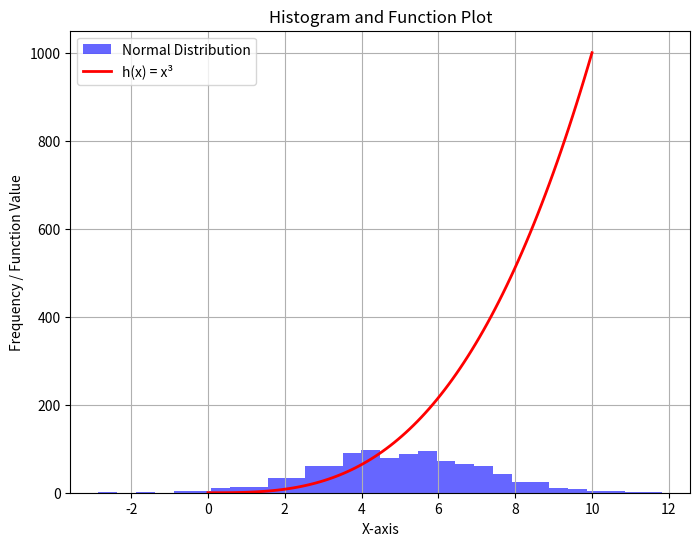

Here is the Python script that generated this plot:
# plottask.py
# Author Deepika Gusain
# code generated a histograom of normal distribution and plot of x^3.
# Import Numpy library for numerical calculations (https://numpy.org/doc/stable/)
import numpy as np
# import matplotlib for plotting (https://matplotlib.org/stable/)
import matplotlib.pyplot as plt
# to generate 1000 values from a normal ditribition with mean=5, std=2
# (https://numpy.org/doc/stable/reference/random/generated/numpy.random.normal.html)
mean = 5
std_dev = 2
num_samples = 1000
normal_data = np.random.normal(mean, std_dev, num_samples)
# to plot function x^3, take 100 values with 0 to 10 using linspace
# (https://numpy.org/doc/stable/reference/generated/numpy.linspace.html)
x = np.linspace(0, 10, 100)
# use element wise power operations (https://numpy.org/doc/stable/user/basics.broadcasting.html)
h_x = x**3
# figure method is used to set figure size for bettwe visualisation 
# Reference: https://matplotlib.org/stable/api/_as_gen/matplotlib.pyplot.figure.html)
plt.figure(figsize=(8, 6))

# ploting of histogram with arguments as array of normal_data, bins=30 to divide data in 30 bins
# alpha = .6 to set transparenct to 60%
# color to add blue color
# lable as normal distrbution (https://matplotlib.org/stable/api/_as_gen/matplotlib.pyplot.hist.html)
plt.hist(normal_data, bins=30, alpha=0.6, color='blue', label='Normal Distribution')

# plot fucntion x^3 with x as input feeding to fucntion, color red, and lable (https://matplotlib.org/stable/api/_as_gen/matplotlib.pyplot.plot.html)
plt.plot(x, h_x, color='red', linewidth=2, label='h(x) = x³')

# Add lable to x axis (https://matplotlib.org/stable/api/_as_gen/matplotlib.pyplot.xlabel.html)
plt.xlabel('X-axis')

# Add lebel to y axis (https://matplotlib.org/stable/api/_as_gen/matplotlib.pyplot.ylabel.html)
plt.ylabel('Frequency / Function Value')

# add title to the plot (https://matplotlib.org/stable/api/_as_gen/matplotlib.pyplot.title.html)
plt.title('Histogram and Function Plot')

# Add legend to the plot (https://matplotlib.org/stable/api/_as_gen/matplotlib.pyplot.legend.html)
plt.legend()

# add grid to the plot (https://matplotlib.org/stable/api/_as_gen/matplotlib.pyplot.grid.html)
plt.grid(True)

# Save a png format file using method savefig (https://matplotlib.org/stable/api/_as_gen/matplotlib.pyplot.savefig.html)
plt.savefig('plot.png')

# display plot show method (https://matplotlib.org/stable/api/_as_gen/matplotlib.pyplot.show.html)
plt.show()